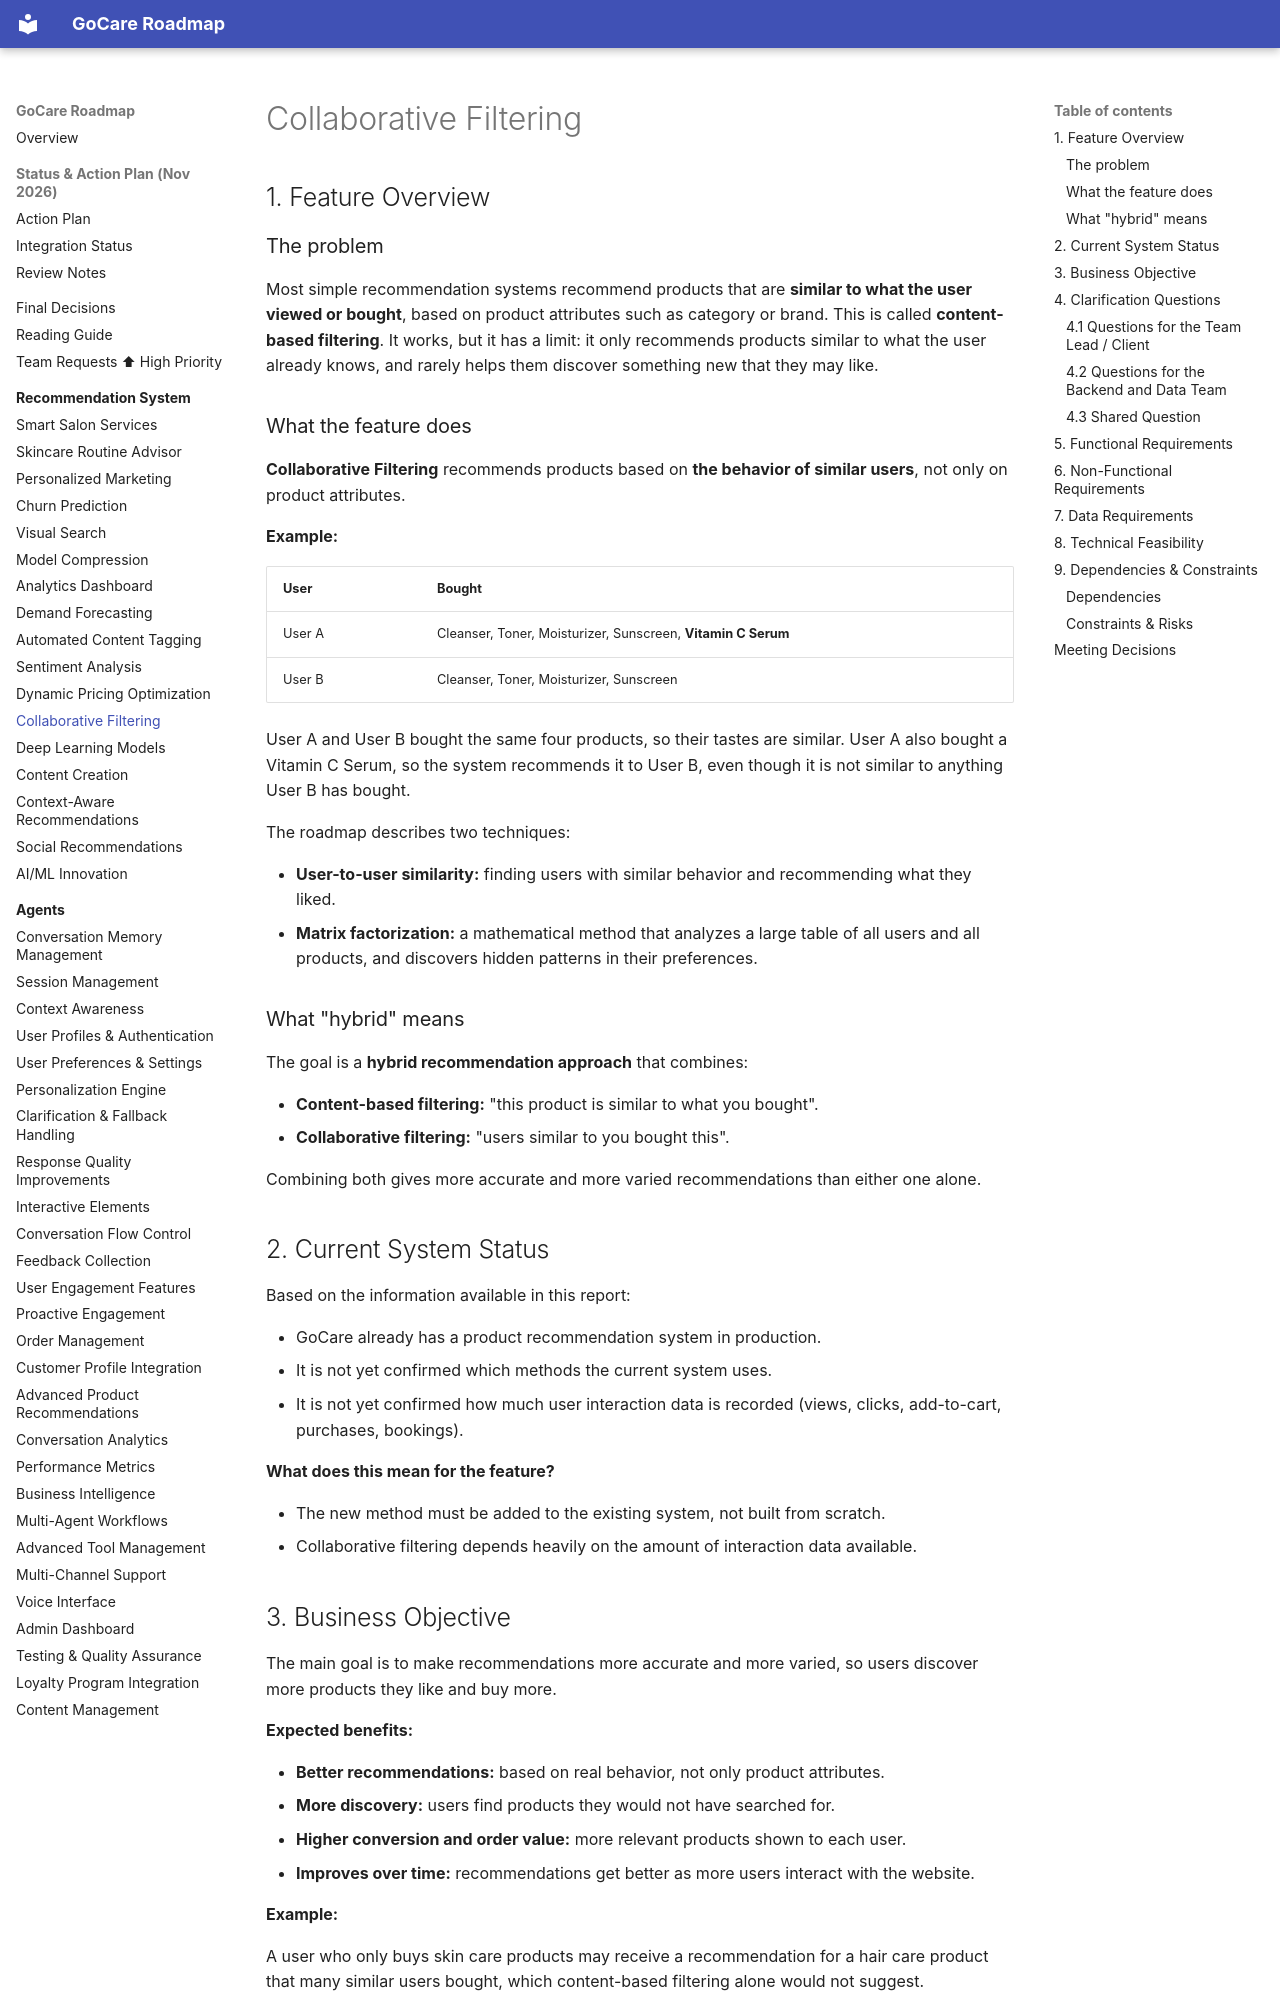

repository: kershrita/gocare-roadmap · page: recommendation/collaborative-filtering/index.html · generator: mkdocs

# Collaborative Filtering

## 1. Feature Overview

### The problem

Most simple recommendation systems recommend products that are **similar to what the user viewed or bought**, based on product attributes such as category or brand. This is called **content-based filtering**. It works, but it has a limit: it only recommends products similar to what the user already knows, and rarely helps them discover something new that they may like.

### What the feature does

**Collaborative Filtering** recommends products based on **the behavior of similar users**, not only on product attributes.

**Example:**

| User   | Bought                                                       |
|--------|--------------------------------------------------------------|
| User A | Cleanser, Toner, Moisturizer, Sunscreen, **Vitamin C Serum** |
| User B | Cleanser, Toner, Moisturizer, Sunscreen                      |

User A and User B bought the same four products, so their tastes are similar. User A also bought a Vitamin C Serum, so the system recommends it to User B, even though it is not similar to anything User B has bought.

The roadmap describes two techniques:

- **User-to-user similarity:** finding users with similar behavior and recommending what they liked.
- **Matrix factorization:** a mathematical method that analyzes a large table of all users and all products, and discovers hidden patterns in their preferences.

### What "hybrid" means

The goal is a **hybrid recommendation approach** that combines:

- **Content-based filtering:** "this product is similar to what you bought".
- **Collaborative filtering:** "users similar to you bought this".

Combining both gives more accurate and more varied recommendations than either one alone.

## 2. Current System Status

Based on the information available in this report:

- GoCare already has a product recommendation system in production.
- It is not yet confirmed which methods the current system uses.
- It is not yet confirmed how much user interaction data is recorded (views, clicks, add-to-cart, purchases, bookings).

**What does this mean for the feature?**

- The new method must be added to the existing system, not built from scratch.
- Collaborative filtering depends heavily on the amount of interaction data available.
